Image classification data set "ROI" (Raihan-Moosa/Brain-Tumor-MRI-Classification-ACML- on GitHub). Class labels (4): glioma, meningioma, no tumor, pituitary tumor.

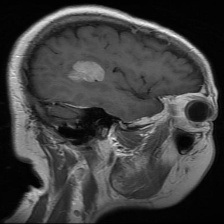
Label: meningioma

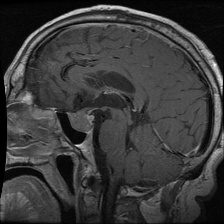
Label: pituitary tumor

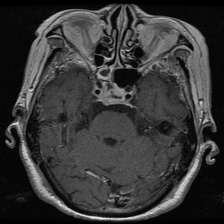
Label: pituitary tumor

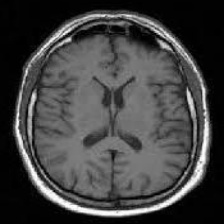
Label: no tumor

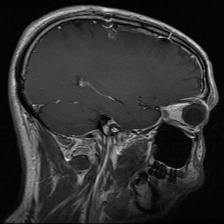
Label: glioma

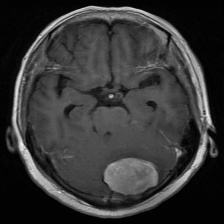
Label: meningioma
